Run: headless pygame with SDL's dummy video driver; simulated clock (each Clock.tick advances the game by its frame time, no real sleeping); random seed 0; keys injected as events and as key.get_pressed() state; no mouse input.
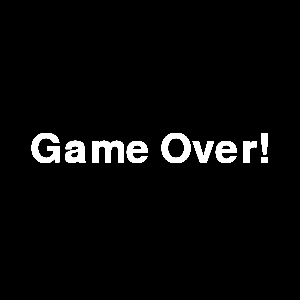
Frame 1 of 4 · flips 1–60 · no input
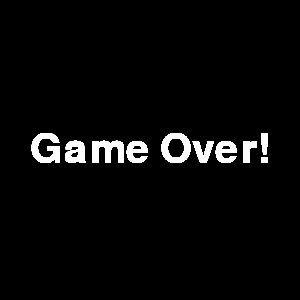
Frame 2 of 4 · flips 61–180 · tapped SPACE, RETURN · held RIGHT (→), D
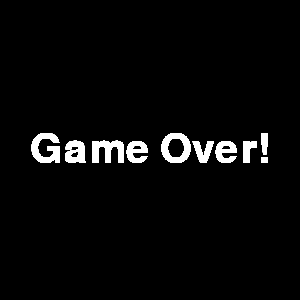
Frame 3 of 4 · flips 181–300 · held DOWN (↓), S
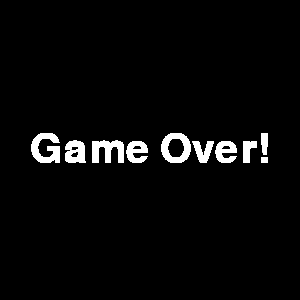
Frame 4 of 4 · flips 301–420 · held LEFT (←), A, UP (↑), W

The pygame program that drew these frames:

import pygame
import sys
import time

pygame.init()
# screen settings
screen_width = 300
screen_height = 300
screen = pygame.display.set_mode((screen_width, screen_height))

color = (255, 255, 255)
clock = pygame.time.Clock()


# created game over screen
def gameOverScreen():
    font = pygame.font.Font(None, 60)
    text = font.render("Game Over!", True, (255, 255, 255))
    screen.blit(text, (screen_width // 2 - text.get_width() // 2, screen_height // 2 - text.get_height() // 2))

# Main Game loop
while True:
    for event in pygame.event.get():
        if event.type == pygame.QUIT:
            sys.exit()

    gameOverScreen()

    pygame.display.flip()

    pygame.display.update()
    clock.tick(60)
